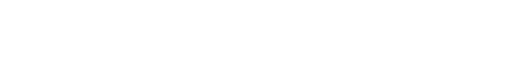
t = 0.00 s
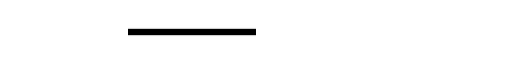
t = 0.53 s
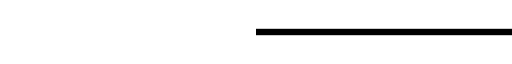
t = 1.05 s
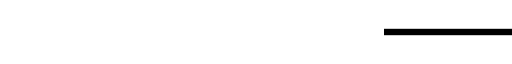
t = 1.58 s

The animated SVG that drew these frames (rendered in a browser with its animation timeline set to each time). Animation: 2 SMIL elements (animate=2); one cycle of 2.10 s, repeats indefinitely.

<svg width="320" height="4px" viewBox="0 0 320 4" xmlns="http://www.w3.org/2000/svg">
  <rect x="0" y="0" width="0" height="4" fill="#000">
    <animate attributeName="x" from="0" to="320" dur="2.1s" repeatCount="indefinite"/>
    <animate attributeName="width" from="0" to="320" dur="2.1s" repeatCount="indefinite"/>
  </rect>
</svg>
